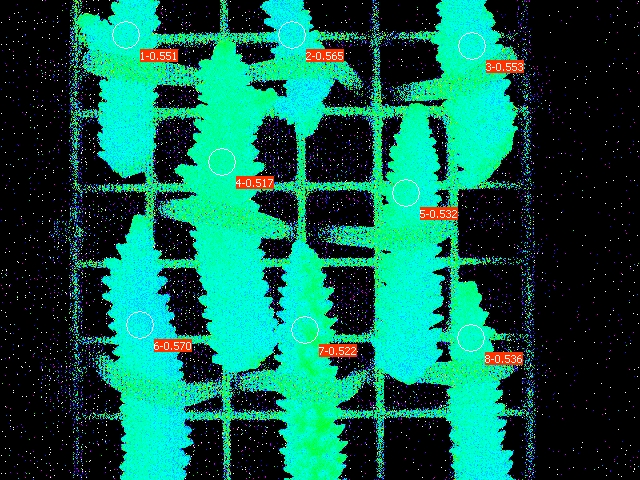

Data behind this chart, as committed beside it:
Date; Time; No.; PAR; F1; F2; F3; F4; F5; F6; F7; F8; Fm'1; Fm'2; Fm'3; Fm'4; Fm'5; Fm'6; Fm'7; Fm'8; Y(II)1; Y(II)2; Y(II)3; Y(II)4
26.06.23; 19:50:56; 1; 0; 0.1251; 0.1197; 0.1246; 0.1427; 0.1241; 0.1525; 0.1305; 0.1320; 0.2786; 0.2752; 0.2786; 0.2952; 0.2654; 0.3548; 0.2732; 0.2845; 0.551; 0.565; 0.553; 0.517
